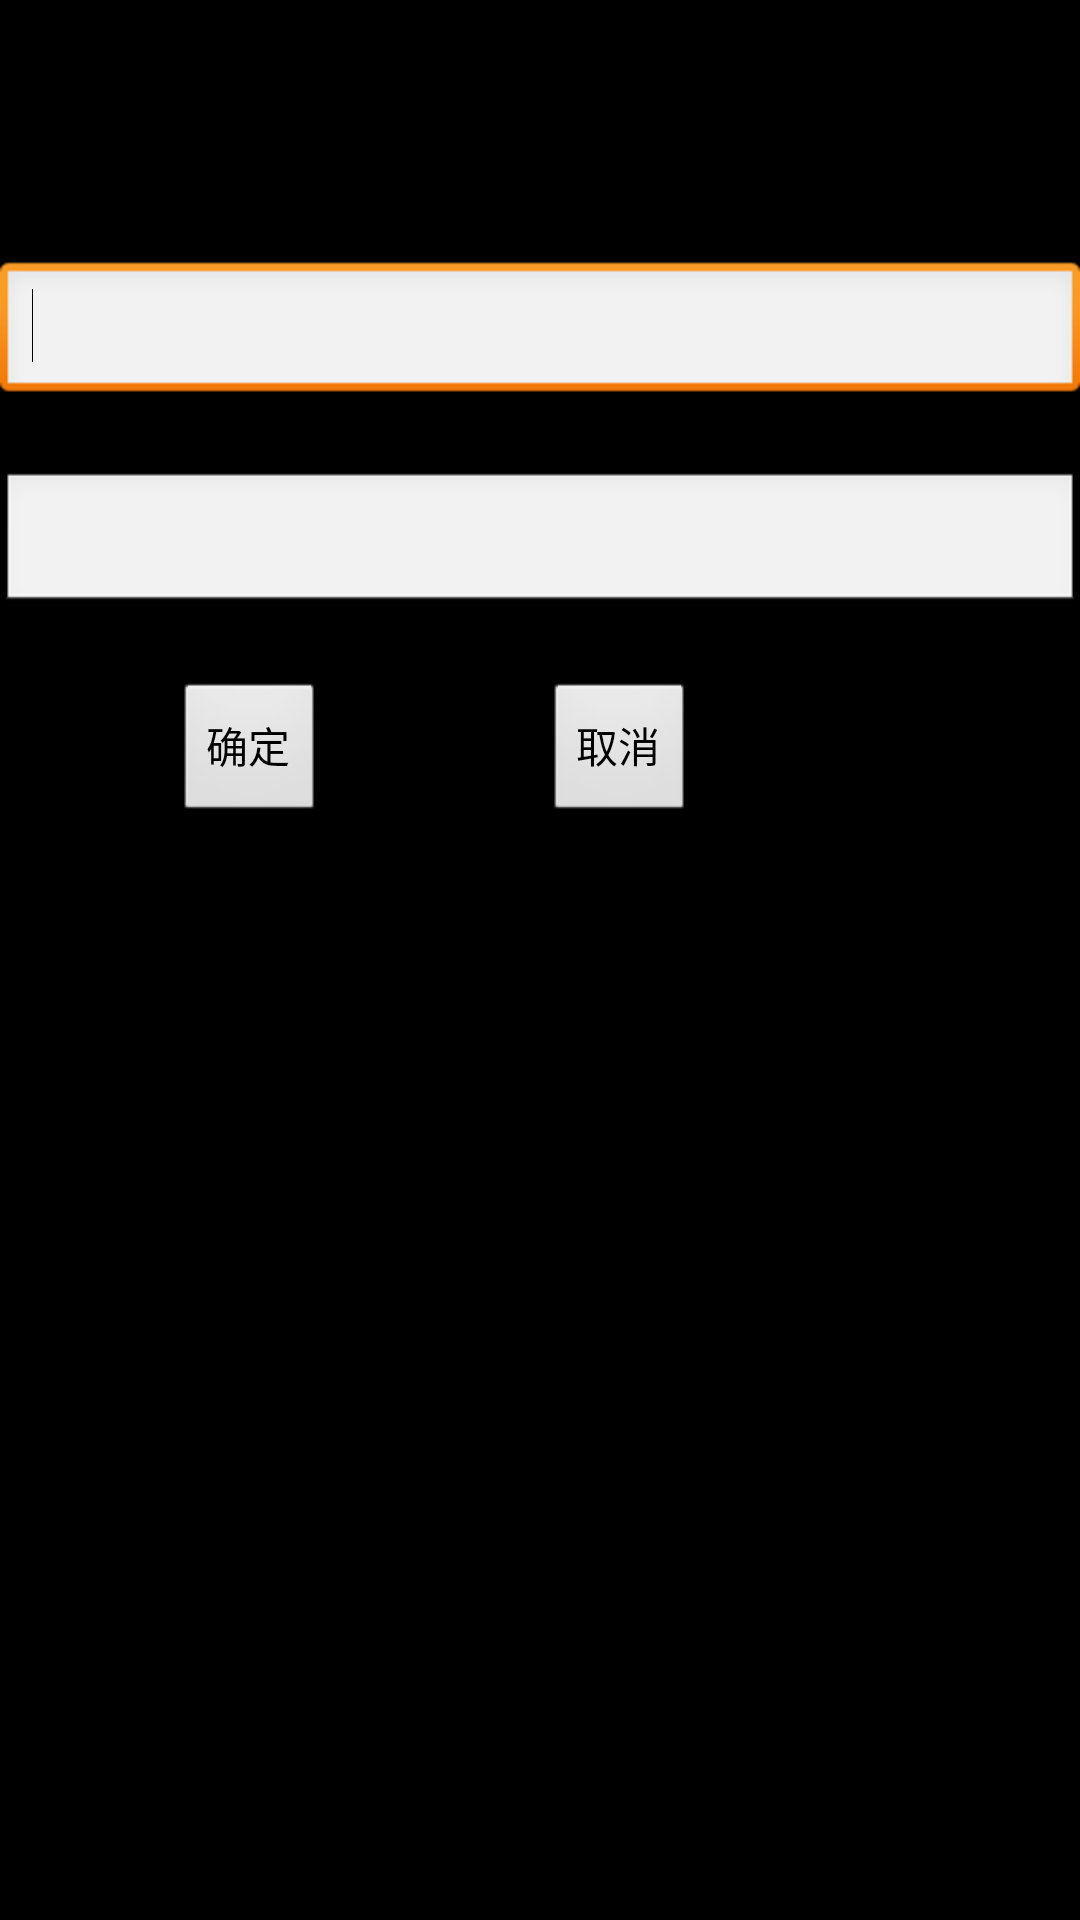

Write the Android layout XML for this screen, with the resource values it uses.
<!-- AndroidManifest.xml: application theme android:Theme.NoTitleBar.Fullscreen -->
<!-- res/layout/activity_servlet.xml -->
<?xml version="1.0" encoding="utf-8"?>

<LinearLayout xmlns:android="http://schemas.android.com/apk/res/android"
    android:layout_width="match_parent"
    android:layout_height="match_parent"
    android:orientation="vertical" >

    <Space
        android:layout_width="match_parent"
        android:layout_height="wrap_content" />

    <View
        android:id="@+id/view1"
        android:layout_width="wrap_content"
        android:layout_height="87dp" />

    <EditText
        android:id="@+id/et1"
        android:layout_width="match_parent"
        android:layout_height="wrap_content"
        android:ems="10" >
        <requestFocus />
    </EditText>

    <View
        android:id="@+id/view2"
        android:layout_width="wrap_content"
        android:layout_height="22dp" />

    <EditText
        android:id="@+id/et2"
        android:layout_width="match_parent"
        android:layout_height="wrap_content"
        android:ems="10" />

    <RelativeLayout
        android:layout_width="match_parent"
        android:layout_height="wrap_content"
        android:layout_weight="0.04" >

        <Button
            android:id="@+id/btn1"
            android:layout_width="wrap_content"
            android:layout_height="wrap_content"
            android:layout_alignParentLeft="true"
            android:layout_alignParentTop="true"
            android:layout_marginLeft="58dp"
            android:layout_marginTop="22dp"
            android:text="确定" />

        <Button
            android:id="@+id/btn2"
            android:layout_width="wrap_content"
            android:layout_height="wrap_content"
            android:layout_alignBaseline="@+id/btn1"
            android:layout_alignBottom="@+id/btn1"
            android:layout_marginLeft="73dp"
            android:layout_toRightOf="@+id/btn1"
            android:text="取消" />

    </RelativeLayout>

</LinearLayout>
<!-- resources referenced by this layout -->
<resources>

</resources>
